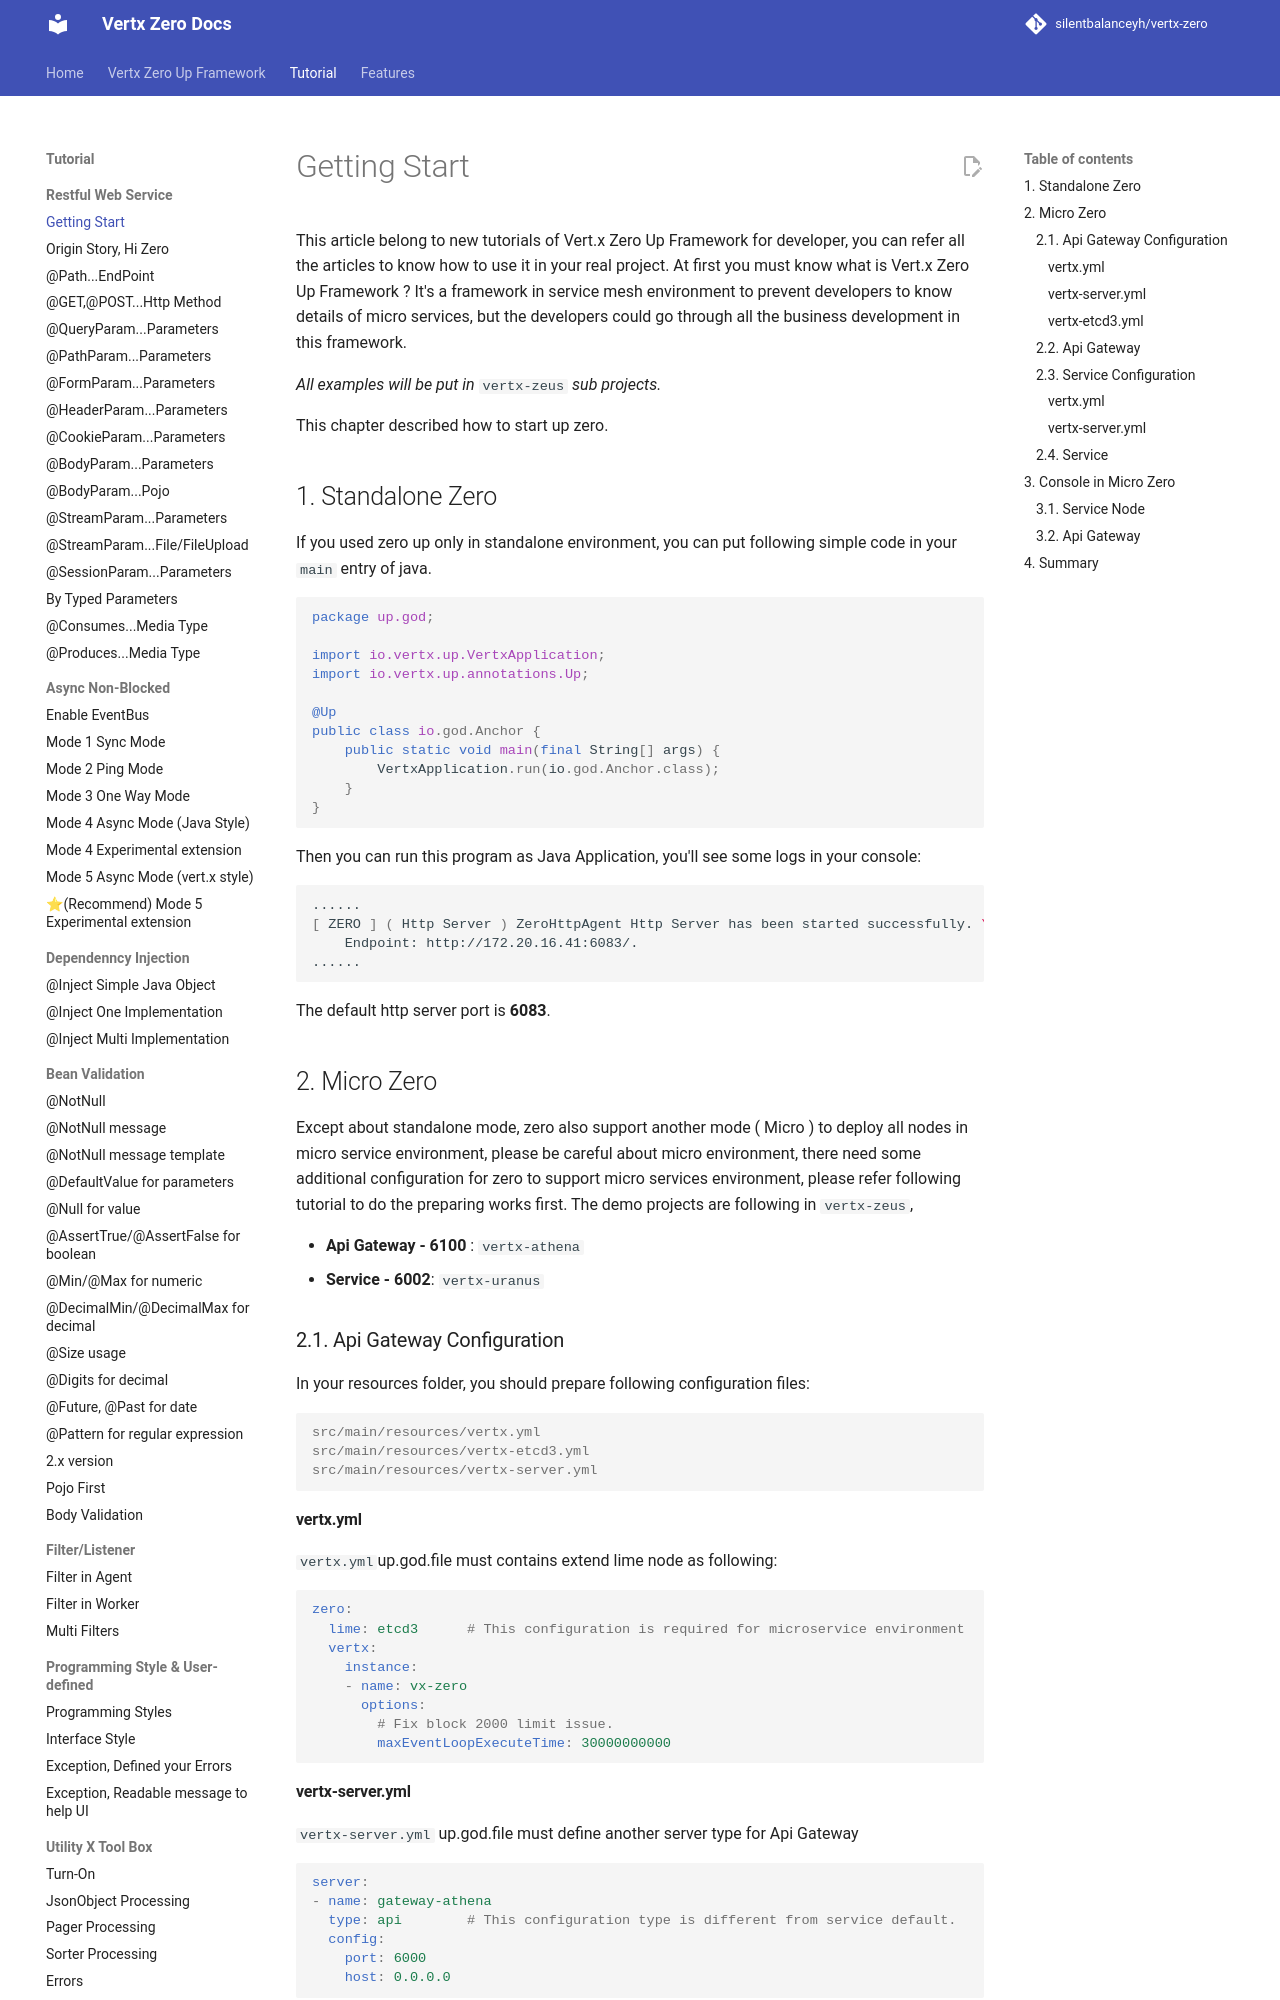

repository: silentbalanceyh/vertx-zero · page: vertx-zero-tutorial/0-start-up/index.html · generator: jekyll

# Getting Start

This article belong to new tutorials of Vert.x Zero Up Framework for developer, you can refer all the articles to know
how to use it in your real project. At first you must know what is Vert.x Zero Up Framework ? It's a framework in
service mesh environment to prevent developers to know details of micro services, but the developers could go through
all the business development in this framework.

_All examples will be put in _`vertx-zeus`_ sub projects._

This chapter described how to start up zero.

## 1. Standalone Zero

If you used zero up only in standalone environment, you can put following simple code in your `main` entry of java.

```java
package up.god;

import io.vertx.up.VertxApplication;
import io.vertx.up.annotations.Up;

@Up
public class io.god.Anchor {
    public static void main(final String[] args) {
        VertxApplication.run(io.god.Anchor.class);
    }
}
```

Then you can run this program as Java Application, you'll see some logs in your console:

```shell
......
[ ZERO ] ( Http Server ) ZeroHttpAgent Http Server has been started successfully. \n
    Endpoint: http://172.20.16.41:6083/.
......
```

The default http server port is **6083**.

## 2. Micro Zero

Except about standalone mode, zero also support another mode \( Micro \) to deploy all nodes in micro service
environment, please be careful about micro environment, there need some additional configuration for zero to support
micro services environment, please refer following tutorial to do the preparing works first. The demo projects are
following in `vertx-zeus`,

* **Api Gateway - 6100** : `vertx-athena`
* **Service - 6002**: `vertx-uranus`

### 2.1. Api Gateway Configuration

In your resources folder, you should prepare following configuration files:

```properties
src/main/resources/vertx.yml
src/main/resources/vertx-etcd3.yml
src/main/resources/vertx-server.yml
```

#### vertx.yml

`vertx.yml`up.god.file must contains extend lime node as following:

```yaml
zero:
  lime: etcd3      # This configuration is required for microservice environment
  vertx:
    instance:
    - name: vx-zero
      options:
        # Fix block 2000 limit issue.
        maxEventLoopExecuteTime: 30000000000
```

#### vertx-server.yml

`vertx-server.yml` up.god.file must define another server type for Api Gateway

```yaml
server:
- name: gateway-athena
  type: api        # This configuration type is different from service default.
  config:
    port: 6000
    host: 0.0.0.0
```
